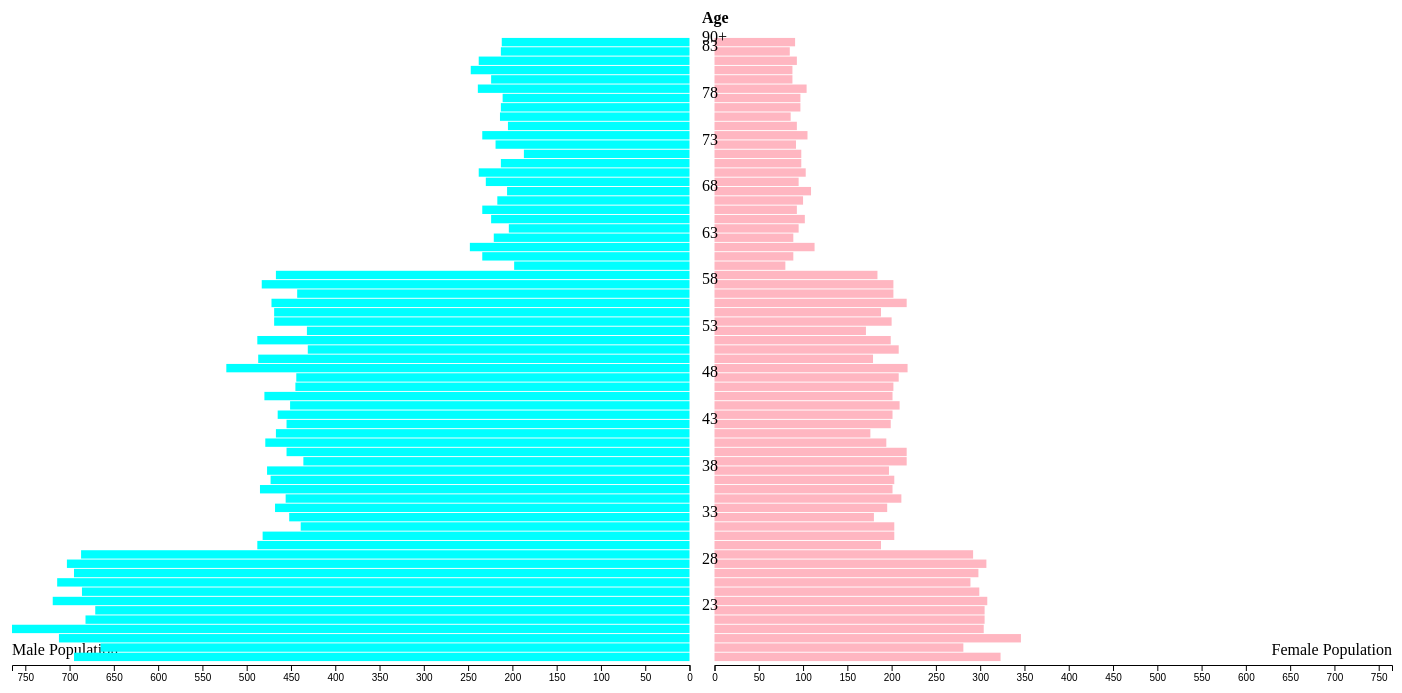
D3 v5 page, settled after 480 driven frames (8 s of simulated time); the page loaded 1 data file(s).


// ── rouge.js
// define variables for spacing, margins, etc.
centreSpacing = 25; // spacing in between the male and female bars
margin = { left: 10, right: 10, top: 30, bottom: 25 };
h = 680 - margin.top - margin.bottom;
w = 1400 - margin.left - margin.right;

// set up SVG
var svg = d3
  .select("#chart")
  .append("svg")
  .attr("width", w + margin.left + margin.right)
  .attr("height", h + margin.top + margin.bottom);

// set up three g (group) elements to help position things and organise our chart
// g element for the bars for the male population
var gM = svg
  .append("g")
  .attr("transform", "translate(" + margin.left + "," + margin.top + ")");
// g element for the bars for the female population
var gF = svg
  .append("g")
  .attr(
    "transform",
    "translate(" +
      (margin.left + (w - centreSpacing) / 2 + centreSpacing) +
      "," +
      margin.top +
      ")"
  );
// g element for the labels
var gLabels = svg
  .append("g")
  .attr(
    "transform",
    "translate(" +
      (margin.left + (w - centreSpacing) / 2 + "," + margin.top + ")")
  );

// scale functions to map data to width/height/position
y = d3.scaleBand().range([h, 0]).padding(0.1);

x = d3.scaleLinear().range([0, (w - centreSpacing) / 2]);

// we will use this to create a reversed axis (right to left) for the male population later
xReverse = d3.scaleLinear().range([0, (w - centreSpacing) / 2]);

// Load data
// Everything that we need the data for has to happen inside of this function
d3.csv("rouge.csv").then(function (data) {
  // prepare the data
  data = data.map((d) => ({
    age: d.Age,
    females: +d.Females,
    males: +d.Males,
  }));

  // to complete our scale functions, we need to set their domains based on the values in the data
  // largest value out of all male or female counts for all years
  maxVal = d3.max(data, (d) => d3.max([d.males, d.females]));
  x.domain([0, maxVal]);
  xReverse.domain([maxVal, 0]);
  y.domain(data.map((d) => d.age));

  // create bars for male population
  gM.selectAll("rect")
    .data(data)
    .enter()
    .append("rect")
    .attr("x", (d) => (w - centreSpacing) / 2 - x(d.males))
    .attr("y", (d) => y(d.age))
    .attr("height", y.bandwidth())
    .attr("width", (d) => x(d.males))
    .style("fill", "Aqua");

  // create bars for female population
  gF.selectAll("rect")
    .data(data)
    .enter()
    .append("rect")
    .attr("x", 0)
    .attr("y", (d) => y(d.age))
    .attr("height", y.bandwidth())
    .attr("width", (d) => x(d.females))
    .style("fill", "LightPink");

  // add labels for age groups in the centre of the chart
  gLabels
    .selectAll("text")
    .data(data)
    .enter()
    .append("text")
    .attr("x", centreSpacing / 2)
    .attr("y", (d) => y(d.age) + y.bandwidth() / 2)
    .text((d, i) => (i != data.length - 1 ? (i % 5 == 0 ? d.age : "") : "90+"));

  // add an axis for female pop values
  gF.append("g")
    .attr("transform", "translate(0," + (h + 3) + ")")
    .call(d3.axisBottom(x).ticks(w / 80, "s"));

  // add an axis for male pop values
  gM.append("g")
    .attr("transform", "translate(0," + (h + 3) + ")")
    .call(d3.axisBottom(xReverse).ticks(w / 80, "s"));
});

// Additional labeling (we do not need the data for this)

// add a little 'Age' header at the top
gLabels
  .append("text")
  .text("Age")
  .attr("x", centreSpacing / 2)
  .attr("y", -14)
  .style("font-weight", "bold");

// add Male/Female labels
gF.append("text")
  .text("Female Population")
  .attr("x", (w - centreSpacing) / 2)
  .attr("y", h - 7)
  .style("text-anchor", "end");
gM.append("text")
  .text("Male Population")
  .attr("x", 0)
  .attr("y", h - 7)
  .style("text-anchor", "start");

### data: rouge.csv
, Age, Persons, Males, Females
1, 18, 1021, 695, 323
2, 19, 948, 665, 281
3, 20, 1061, 712, 346
4, 21, 1075, 765, 304
5, 22, 990, 682, 305
6, 23, 977, 671, 305
7, 24, 1030, 719, 308
8, 25, 987, 686, 299
9, 26, 1004, 714, 289
10, 27, 994, 695, 298
11, 28, 1013, 703, 307
12, 29, 981, 687, 292
13, 30, 676, 488, 188
14, 31, 687, 482, 203
15, 32, 643, 439, 203
16, 33, 635, 452, 180
17, 34, 666, 468, 195
18, 35, 668, 456, 211
19, 36, 687, 485, 201
20, 37, 679, 473, 203
21, 38, 678, 477, 197
22, 39, 655, 436, 217
23, 40, 675, 455, 217
24, 41, 673, 479, 194
25, 42, 647, 467, 176
26, 43, 655, 455, 199
27, 44, 667, 465, 201
28, 45, 662, 451, 209
29, 46, 682, 480, 201
30, 47, 651, 445, 202
31, 48, 653, 444, 208
32, 49, 743, 523, 218
33, 50, 670, 487, 179
34, 51, 639, 431, 208
35, 52, 692, 488, 199
36, 53, 604, 432, 171
37, 54, 670, 469, 200
38, 55, 658, 469, 188
39, 56, 689, 472, 217
40, 57, 649, 443, 202
41, 58, 686, 483, 202
42, 59, 652, 467, 184
43, 60, 278, 198, 80
44, 61, 323, 234, 89
45, 62, 362, 248, 113
46, 63, 311, 221, 89
47, 64, 300, 204, 95
48, 65, 327, 224, 102
49, 66, 328, 234, 93
50, 67, 319, 217, 100
51, 68, 316, 206, 109
52, 69, 325, 230, 95
53, 70, 343, 238, 103
54, 71, 312, 213, 98
55, 72, 285, 187, 98
56, 73, 314, 219, 92
57, 74, 339, 234, 105
58, 75, 299, 205, 93
59, 76, 300, 214, 86
60, 77, 313, 213, 97
... 7 more rows